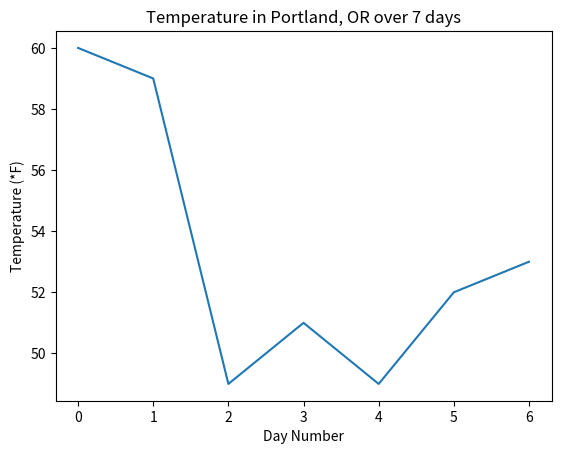

Here is the Python script that generated this plot:
# Static_plot.property(
# 
# # Import packages
import matplotlib.pyplot as plt

# data
data_lst = [60, 59, 49, 51, 49, 52, 53]
# create the figure and axis objects
fig, ax = plt.subplots()

# plot the data and customize
ax.plot(data_lst)
ax.set_xlabel('Day Number')
ax.set_ylabel('Temperature (*F)')
ax.set_title('Temperature in Portland, OR over 7 days')

# save and show the plot
fig.savefig('static_plot.png')
plt.show()